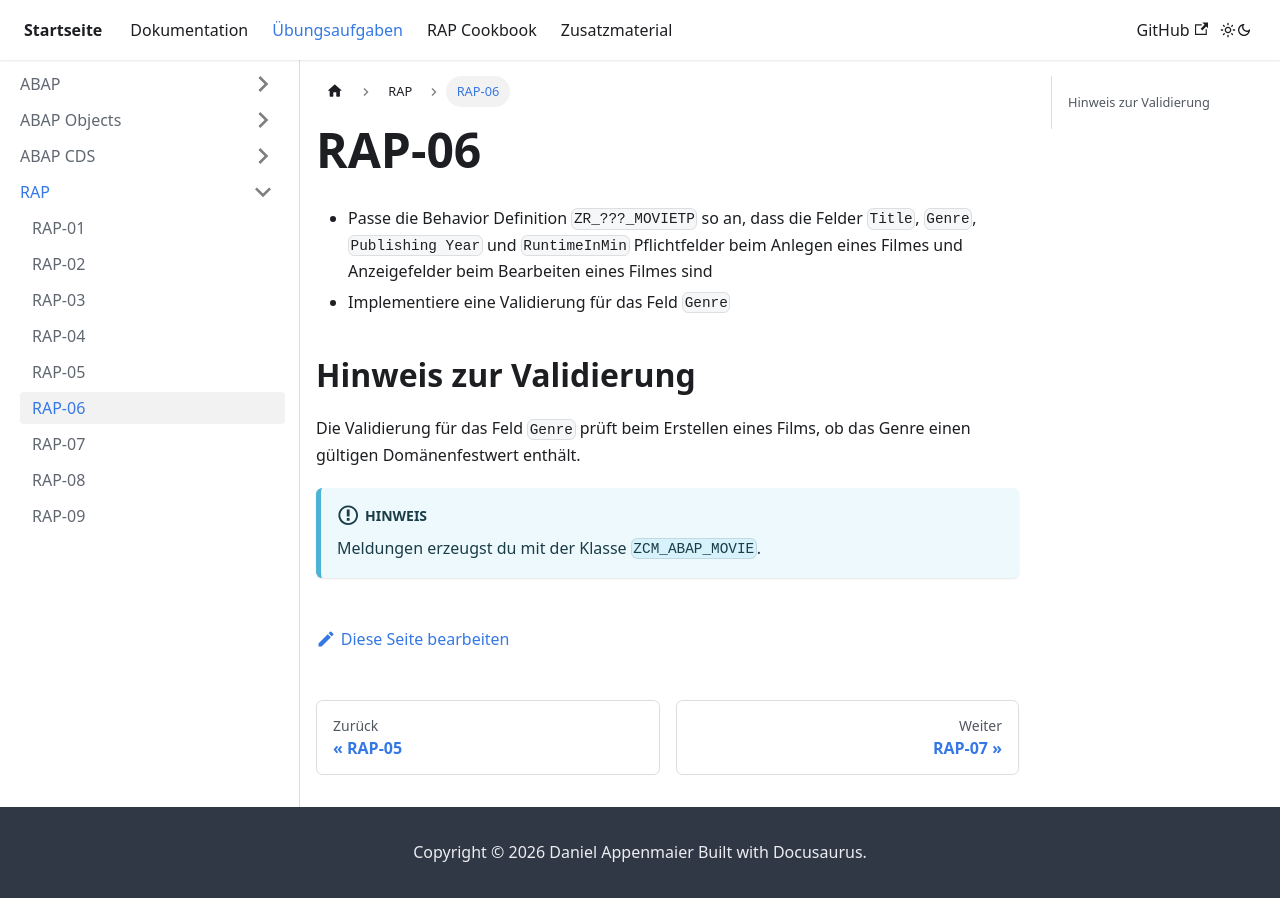

repository: appenmaier/s4hana · page: exercises/rap/rap-06/index.html · generator: docusaurus

---
title: RAP-06
description: ""
---

- Passe die Behavior Definition `ZR_???_MOVIETP` so an, dass die Felder `Title`, `Genre`, `Publishing Year` und `RuntimeInMin` Pflichtfelder beim Anlegen eines Filmes und Anzeigefelder beim Bearbeiten eines Filmes sind
- Implementiere eine Validierung für das Feld `Genre`

## Hinweis zur Validierung

Die Validierung für das Feld `Genre` prüft beim Erstellen eines Films, ob das Genre einen gültigen Domänenfestwert enthält.

:::info Hinweis

Meldungen erzeugst du mit der Klasse `ZCM_ABAP_MOVIE`.

:::
